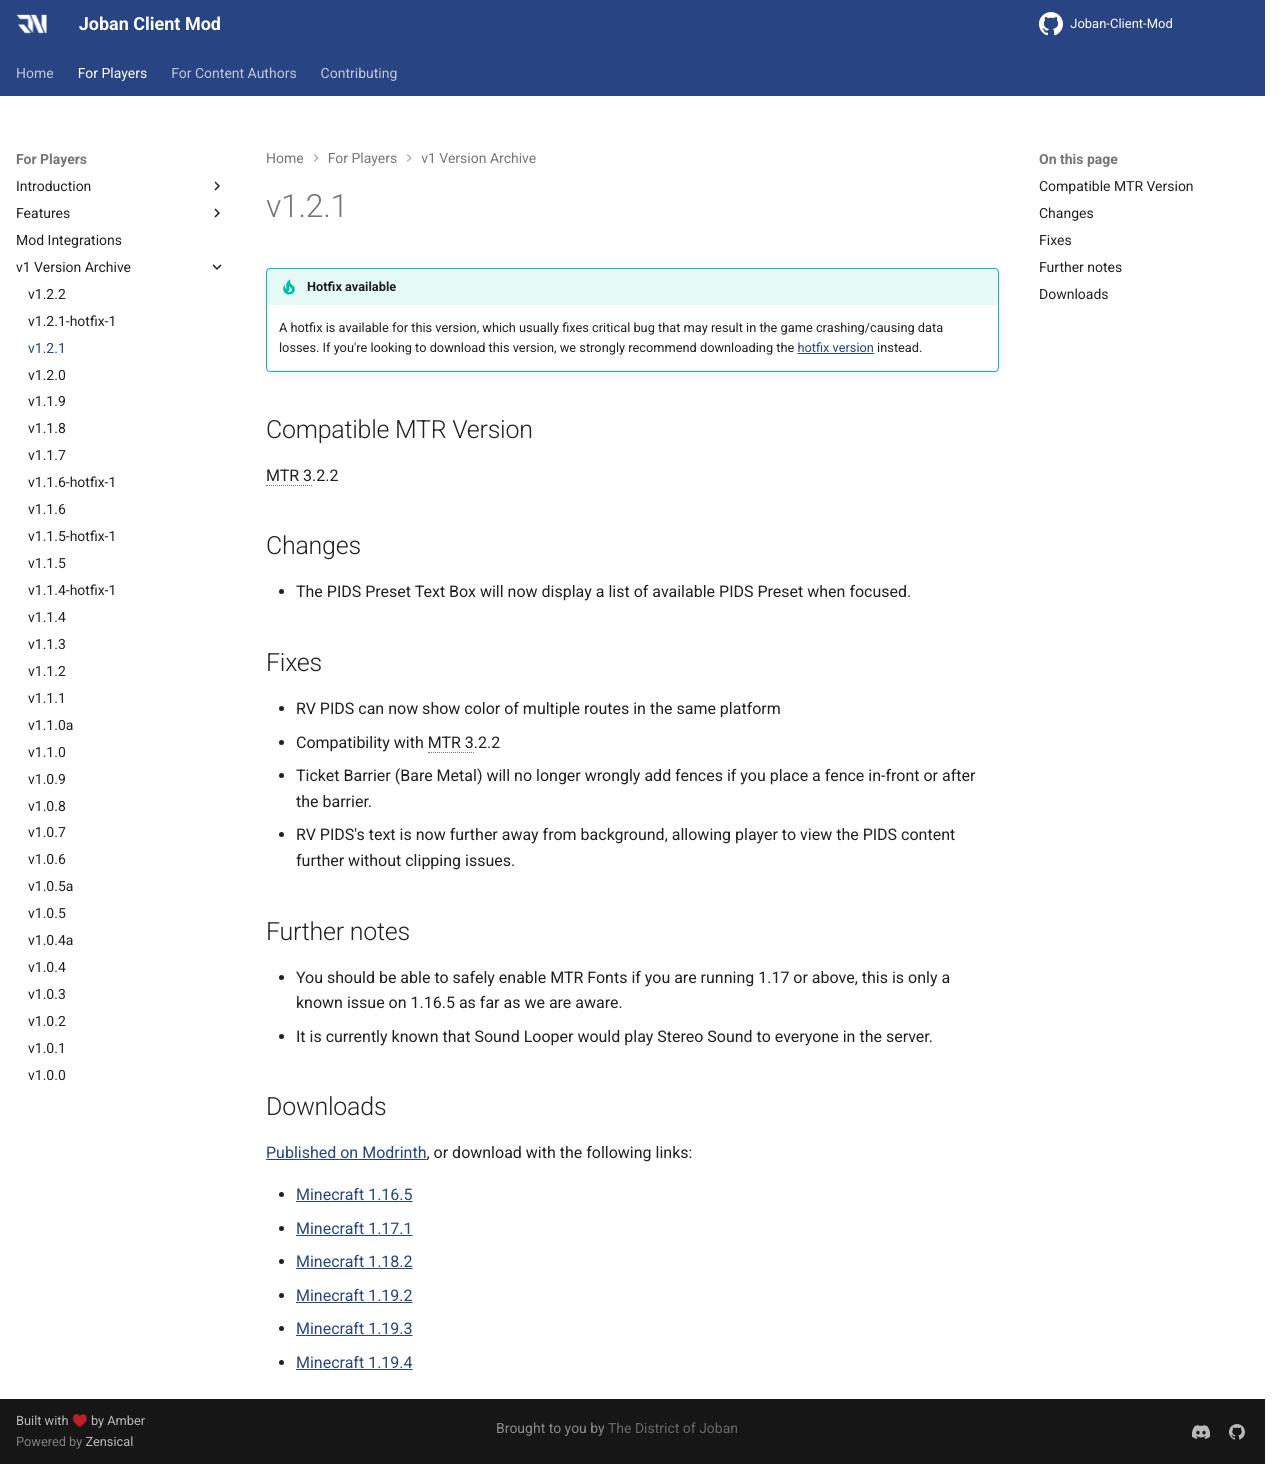

repository: DistrictOfJoban/JCM-Docs · page: v2.3/players/versions/v1.2.1/index.html · generator: mkdocs

!!! tip "Hotfix available"
    A hotfix is available for this version, which usually fixes critical bug that may result in the game crashing/causing data losses.
    If you're looking to download this version, we strongly recommend downloading the [hotfix version](v1.2.1-hotfix-1.md) instead.

## Compatible MTR Version
MTR 3.2.2

## Changes
* The PIDS Preset Text Box will now display a list of available PIDS Preset when focused.
## Fixes
* RV PIDS can now show color of multiple routes in the same platform
* Compatibility with MTR 3.2.2
* Ticket Barrier (Bare Metal) will no longer wrongly add fences if you place a fence in-front or after the barrier.
* RV PIDS's text is now further away from background, allowing player to view the PIDS content further without clipping issues.

## Further notes
* You should be able to safely enable MTR Fonts if you are running 1.17 or above, this is only a known issue on 1.16.5 as far as we are aware.
* It is currently known that Sound Looper would play Stereo Sound to everyone in the server.

## Downloads
[Published on Modrinth](https://modrinth.com/mod/jcm/versions), or download with the following links:

- [Minecraft 1.16.5](https://joban.org/JCM/1.2.1/Joban-Client-Mod-1.16.5-1.2.1.jar)
- [Minecraft 1.17.1](https://joban.org/JCM/1.2.1/Joban-Client-Mod-1.17.1-1.2.1.jar)
- [Minecraft 1.18.2](https://joban.org/JCM/1.2.1/Joban-Client-Mod-1.18.2-1.2.1.jar)
- [Minecraft 1.19.2](https://joban.org/JCM/1.2.1/Joban-Client-Mod-1.19.2-1.2.1.jar)
- [Minecraft 1.19.3](https://joban.org/JCM/1.2.1/Joban-Client-Mod-1.19.3-1.2.1.jar)
- [Minecraft 1.19.4](https://joban.org/JCM/1.2.1/Joban-Client-Mod-1.19.4-1.2.1.jar)
